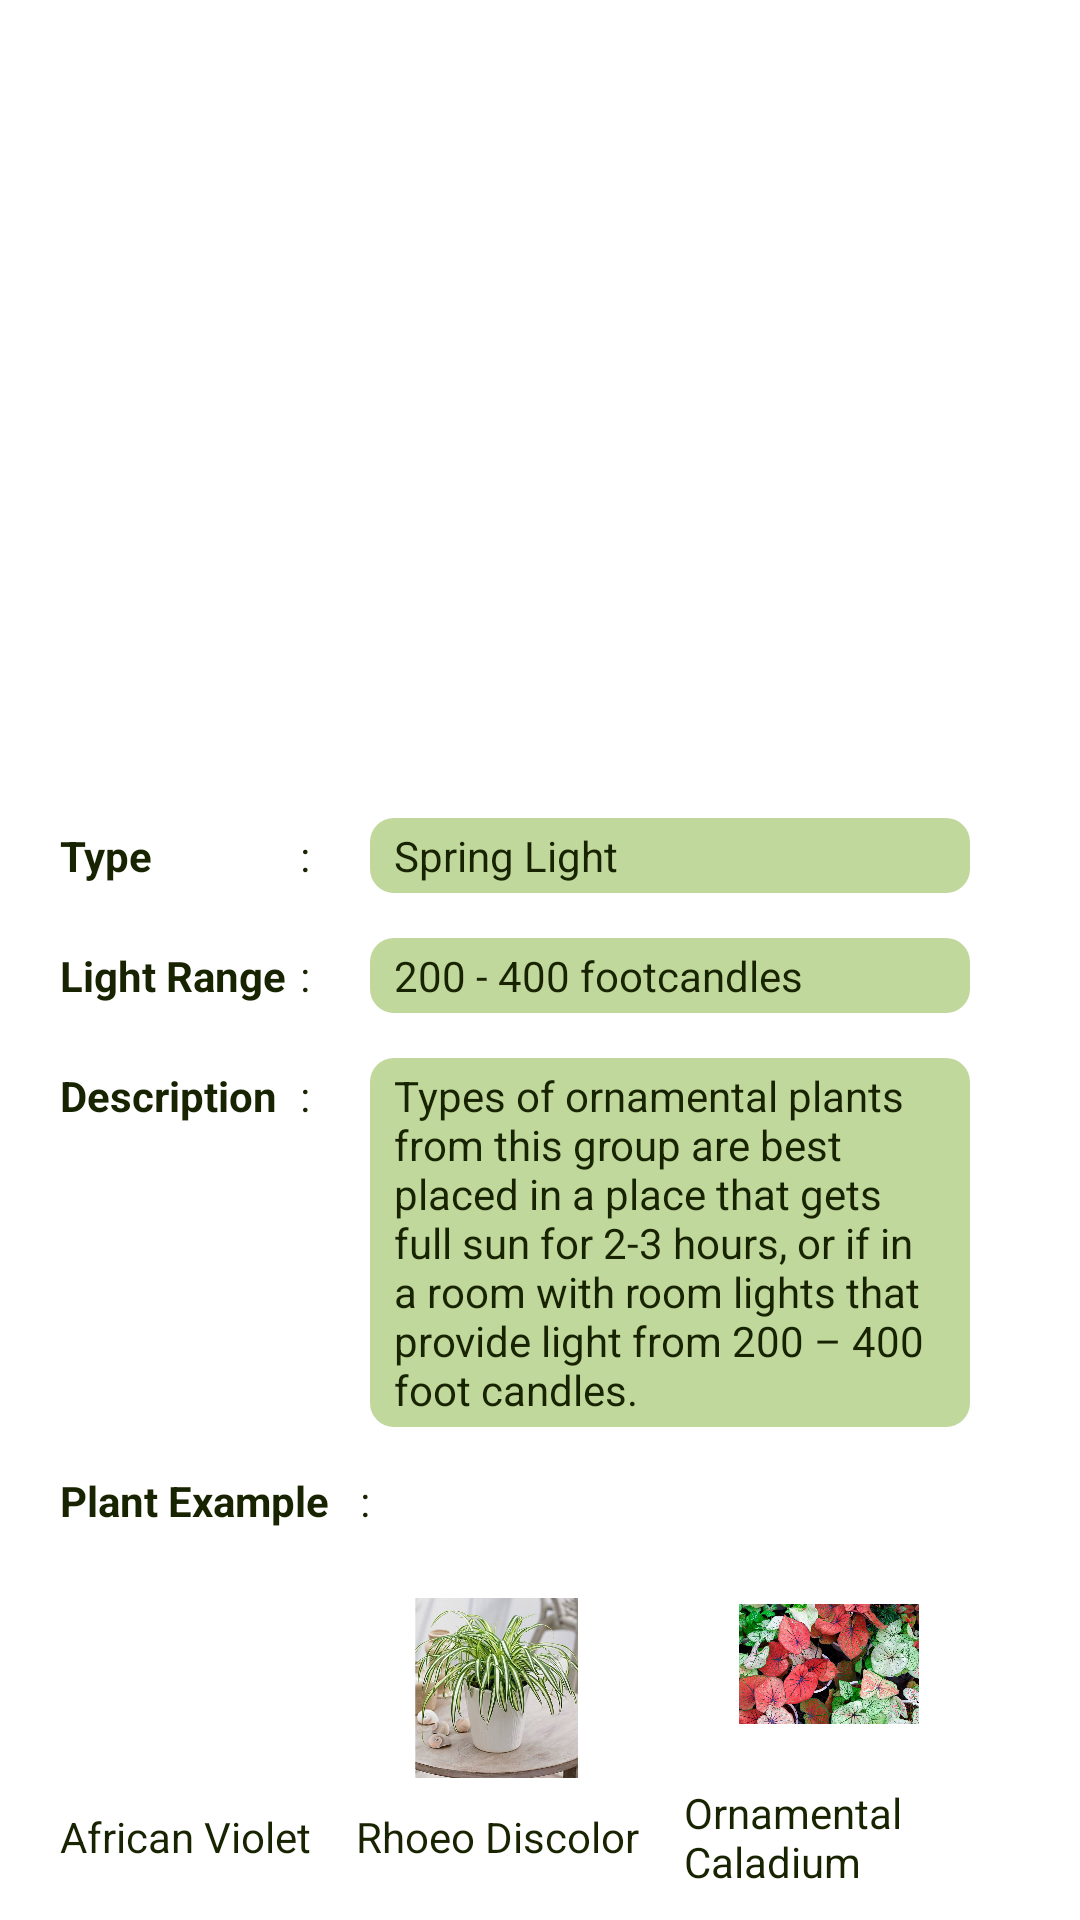

Write the Android layout XML for this screen, with the resource values it uses.
<!-- AndroidManifest.xml: application theme Theme.Semester4uts -->
<!-- res/layout/fragment_spring.xml -->
<?xml version="1.0" encoding="utf-8"?>
<FrameLayout xmlns:android="http://schemas.android.com/apk/res/android"
    xmlns:tools="http://schemas.android.com/tools"
    android:layout_width="match_parent"
    android:layout_height="match_parent"
    xmlns:app="http://schemas.android.com/apk/res-auto"
    tools:context=".FragmentSpring">

    <androidx.constraintlayout.widget.ConstraintLayout
        android:layout_width="match_parent"
        android:layout_height="wrap_content"
        android:padding="10dp"
        android:layout_gravity="bottom"
        android:id="@+id/fragment_container_spring">

        <LinearLayout
            android:layout_width="match_parent"
            android:layout_height="wrap_content"
            android:orientation="vertical"
            app:layout_constraintTop_toTopOf="parent"
            android:id="@+id/show_location_result"
            app:layout_constraintStart_toStartOf="parent">
            <LinearLayout
                android:layout_width="match_parent"
                android:layout_height="wrap_content"
                android:id="@+id/fragment_location"
                android:orientation="vertical"
                android:layout_gravity="bottom"
                android:paddingHorizontal="10dp">

                <LinearLayout
                    android:layout_width="match_parent"
                    android:layout_height="wrap_content"
                    android:orientation="horizontal"
                    android:layout_marginTop="15dp">

                    <TextView
                        android:layout_width="80dp"
                        android:layout_height="wrap_content"
                        android:text="@string/type"
                        android:id="@+id/type"
                        android:textColor="@color/purple_700"
                        android:textStyle="bold"
                        />

                    <TextView
                        android:layout_width="wrap_content"
                        android:layout_height="wrap_content"
                        android:text="@string/dot"
                        android:textColor="@color/purple_700"/>

                    <TextView
                        android:layout_width="200dp"
                        android:layout_height="wrap_content"
                        android:id="@+id/result_type"
                        android:background="@drawable/card_rounded"
                        android:text="@string/spring_light_type"
                        android:paddingVertical="3dp"
                        android:paddingHorizontal="8dp"
                        android:textColor="@color/purple_700"
                        android:layout_marginStart="20dp"/>

                </LinearLayout>

                <LinearLayout
                    android:layout_width="match_parent"
                    android:layout_height="wrap_content"
                    android:orientation="horizontal"
                    android:layout_marginTop="15dp">

                    <TextView
                        android:layout_width="80dp"
                        android:layout_height="wrap_content"
                        android:text="@string/light_range"
                        android:id="@+id/range_light"
                        android:textColor="@color/purple_700"
                        android:textStyle="bold"
                        />

                    <TextView
                        android:layout_width="wrap_content"
                        android:layout_height="wrap_content"
                        android:text="@string/dot"
                        android:textColor="@color/purple_700"/>

                    <TextView
                        android:layout_width="200dp"
                        android:layout_height="wrap_content"
                        android:id="@+id/result_light_range"
                        android:background="@drawable/card_rounded"
                        android:text="@string/range_spring"
                        android:paddingVertical="3dp"
                        android:paddingHorizontal="8dp"
                        android:textColor="@color/purple_700"
                        android:layout_marginStart="20dp"/>

                </LinearLayout>

                <LinearLayout
                    android:layout_width="match_parent"
                    android:layout_height="wrap_content"
                    android:orientation="horizontal"
                    android:layout_marginTop="15dp">

                    <TextView
                        android:layout_width="80dp"
                        android:layout_height="wrap_content"
                        android:text="@string/desc"
                        android:id="@+id/desc"
                        android:textColor="@color/purple_700"
                        android:textStyle="bold"
                        />

                    <TextView
                        android:layout_width="wrap_content"
                        android:layout_height="wrap_content"
                        android:text="@string/dot"
                        android:textColor="@color/purple_700"/>

                    <TextView
                        android:layout_width="200dp"
                        android:layout_height="wrap_content"
                        android:id="@+id/result_desc"
                        android:background="@drawable/card_rounded"
                        android:text="@string/desc_spring"
                        android:paddingVertical="3dp"
                        android:paddingHorizontal="8dp"
                        android:textColor="@color/purple_700"
                        android:layout_marginStart="20dp"/>
                </LinearLayout>

                <LinearLayout
                    android:layout_width="match_parent"
                    android:layout_height="wrap_content"
                    android:orientation="horizontal"
                    android:layout_marginTop="15dp">

                    <TextView
                        android:layout_width="100dp"
                        android:layout_height="wrap_content"
                        android:text="@string/example"
                        android:id="@+id/example"
                        android:textColor="@color/purple_700"
                        android:textStyle="bold"
                        />

                    <TextView
                        android:layout_width="wrap_content"
                        android:layout_height="wrap_content"
                        android:text="@string/dot"
                        android:textColor="@color/purple_700"/>

                </LinearLayout>

                <LinearLayout
                    android:layout_width="match_parent"
                    android:layout_height="wrap_content"
                    android:orientation="horizontal"
                    android:layout_marginTop="15dp"
                    android:layout_gravity="center_horizontal"
                    android:gravity="center_horizontal">
                    <LinearLayout
                        android:layout_width="wrap_content"
                        android:layout_height="wrap_content"
                        android:orientation="vertical"
                        android:layout_gravity="center"
                        android:gravity="center"
                        android:layout_marginEnd="15dp">
                        <ImageView
                            android:layout_width="60dp"
                            android:layout_height="60dp"
                            android:src="@drawable/africa_violet"
                            android:id="@+id/image_spring_1"/>
                        <TextView
                            android:layout_width="wrap_content"
                            android:layout_height="wrap_content"
                            android:textColor="@color/purple_700"
                            android:layout_marginTop="10dp"
                            android:text="@string/spring_1"
                            android:id="@+id/name_spring_1"/>
                    </LinearLayout>
                    <LinearLayout
                        android:layout_width="wrap_content"
                        android:layout_height="wrap_content"
                        android:orientation="vertical"
                        android:layout_gravity="center"
                        android:gravity="center"
                        android:layout_marginEnd="15dp">
                        <ImageView
                            android:layout_width="60dp"
                            android:layout_height="60dp"
                            android:src="@drawable/lili_paris"
                            android:id="@+id/image_spring_2"/>
                        <TextView
                            android:layout_width="wrap_content"
                            android:layout_height="wrap_content"
                            android:textColor="@color/purple_700"
                            android:layout_marginTop="10dp"
                            android:text="@string/spring_2"
                            android:id="@+id/name_spring_2"/>
                    </LinearLayout>
                    <LinearLayout
                        android:layout_width="wrap_content"
                        android:layout_height="wrap_content"
                        android:orientation="vertical"
                        android:layout_gravity="center"
                        android:gravity="center"
                        android:layout_marginEnd="15dp">
                        <ImageView
                            android:layout_width="60dp"
                            android:layout_height="60dp"
                            android:src="@drawable/keladi_hias"
                            android:id="@+id/image_spring_3"/>
                        <TextView
                            android:layout_width="wrap_content"
                            android:layout_height="wrap_content"
                            android:textColor="@color/purple_700"
                            android:layout_marginTop="10dp"
                            android:text="@string/spring_3"
                            android:id="@+id/name_spring_3"/>
                    </LinearLayout>
                </LinearLayout>

            </LinearLayout>
        </LinearLayout>

    </androidx.constraintlayout.widget.ConstraintLayout>

</FrameLayout>
<!-- resources referenced by this layout -->
<resources>
  <color name="purple_700">#182401</color>
  <!-- drawable card_rounded (drawable) -->
  <?xml version="1.0" encoding="utf-8"?>
  <shape xmlns:android="http://schemas.android.com/apk/res/android"
      android:shape="rectangle"
      android:padding="15dp">
  
      <solid android:color="@color/purple_200" />
      <corners
          android:bottomRightRadius="8dp"
          android:bottomLeftRadius="8dp"
          android:topLeftRadius="8dp"
          android:topRightRadius="8dp" />
  </shape>
  <!-- drawable keladi_hias: jpg bitmap (drawable, 230806 bytes) -->
  <!-- drawable lili_paris: jpg bitmap (drawable, 104268 bytes) -->
  <string name="desc">Description</string>
  <string name="desc_spring">Types of ornamental plants from this group are best placed in a place that gets full sun for 2-3 hours, or if in a room with room lights that provide light from 200 – 400 foot candles.</string>
  <string name="dot" translatable="false">:</string>
  <string name="example">Plant Example</string>
  <string name="light_range">Light Range</string>
  <string name="range_spring" translatable="false">200 - 400 footcandles</string>
  <string name="spring_1">African Violet</string>
  <string name="spring_2">Rhoeo Discolor</string>
  <string name="spring_3">Ornamental Caladium</string>
  <string name="spring_light_type">Spring Light</string>
  <string name="type">Type</string>
  <style name="Theme.Semester4uts" parent="Theme.MaterialComponents.DayNight.NoActionBar">
          
          <item name="colorPrimary">@color/purple_500</item>
          <item name="colorPrimaryVariant">@color/purple_700</item>
          <item name="colorOnPrimary">@color/white</item>
          
          <item name="colorSecondary">@color/teal_200</item>
          <item name="colorSecondaryVariant">@color/teal_700</item>
          <item name="colorOnSecondary">@color/black</item>
          
          <item name="android:statusBarColor">?attr/colorPrimaryVariant</item>
          
      </style>
  <color name="purple_200">#C1D89C</color>
  <color name="purple_500">#51682B</color>
  <color name="white">#FFFFFFFF</color>
  <color name="teal_200">#84BFB9</color>
  <color name="teal_700">#FF018786</color>
  <color name="black">#FF000000</color>
</resources>
